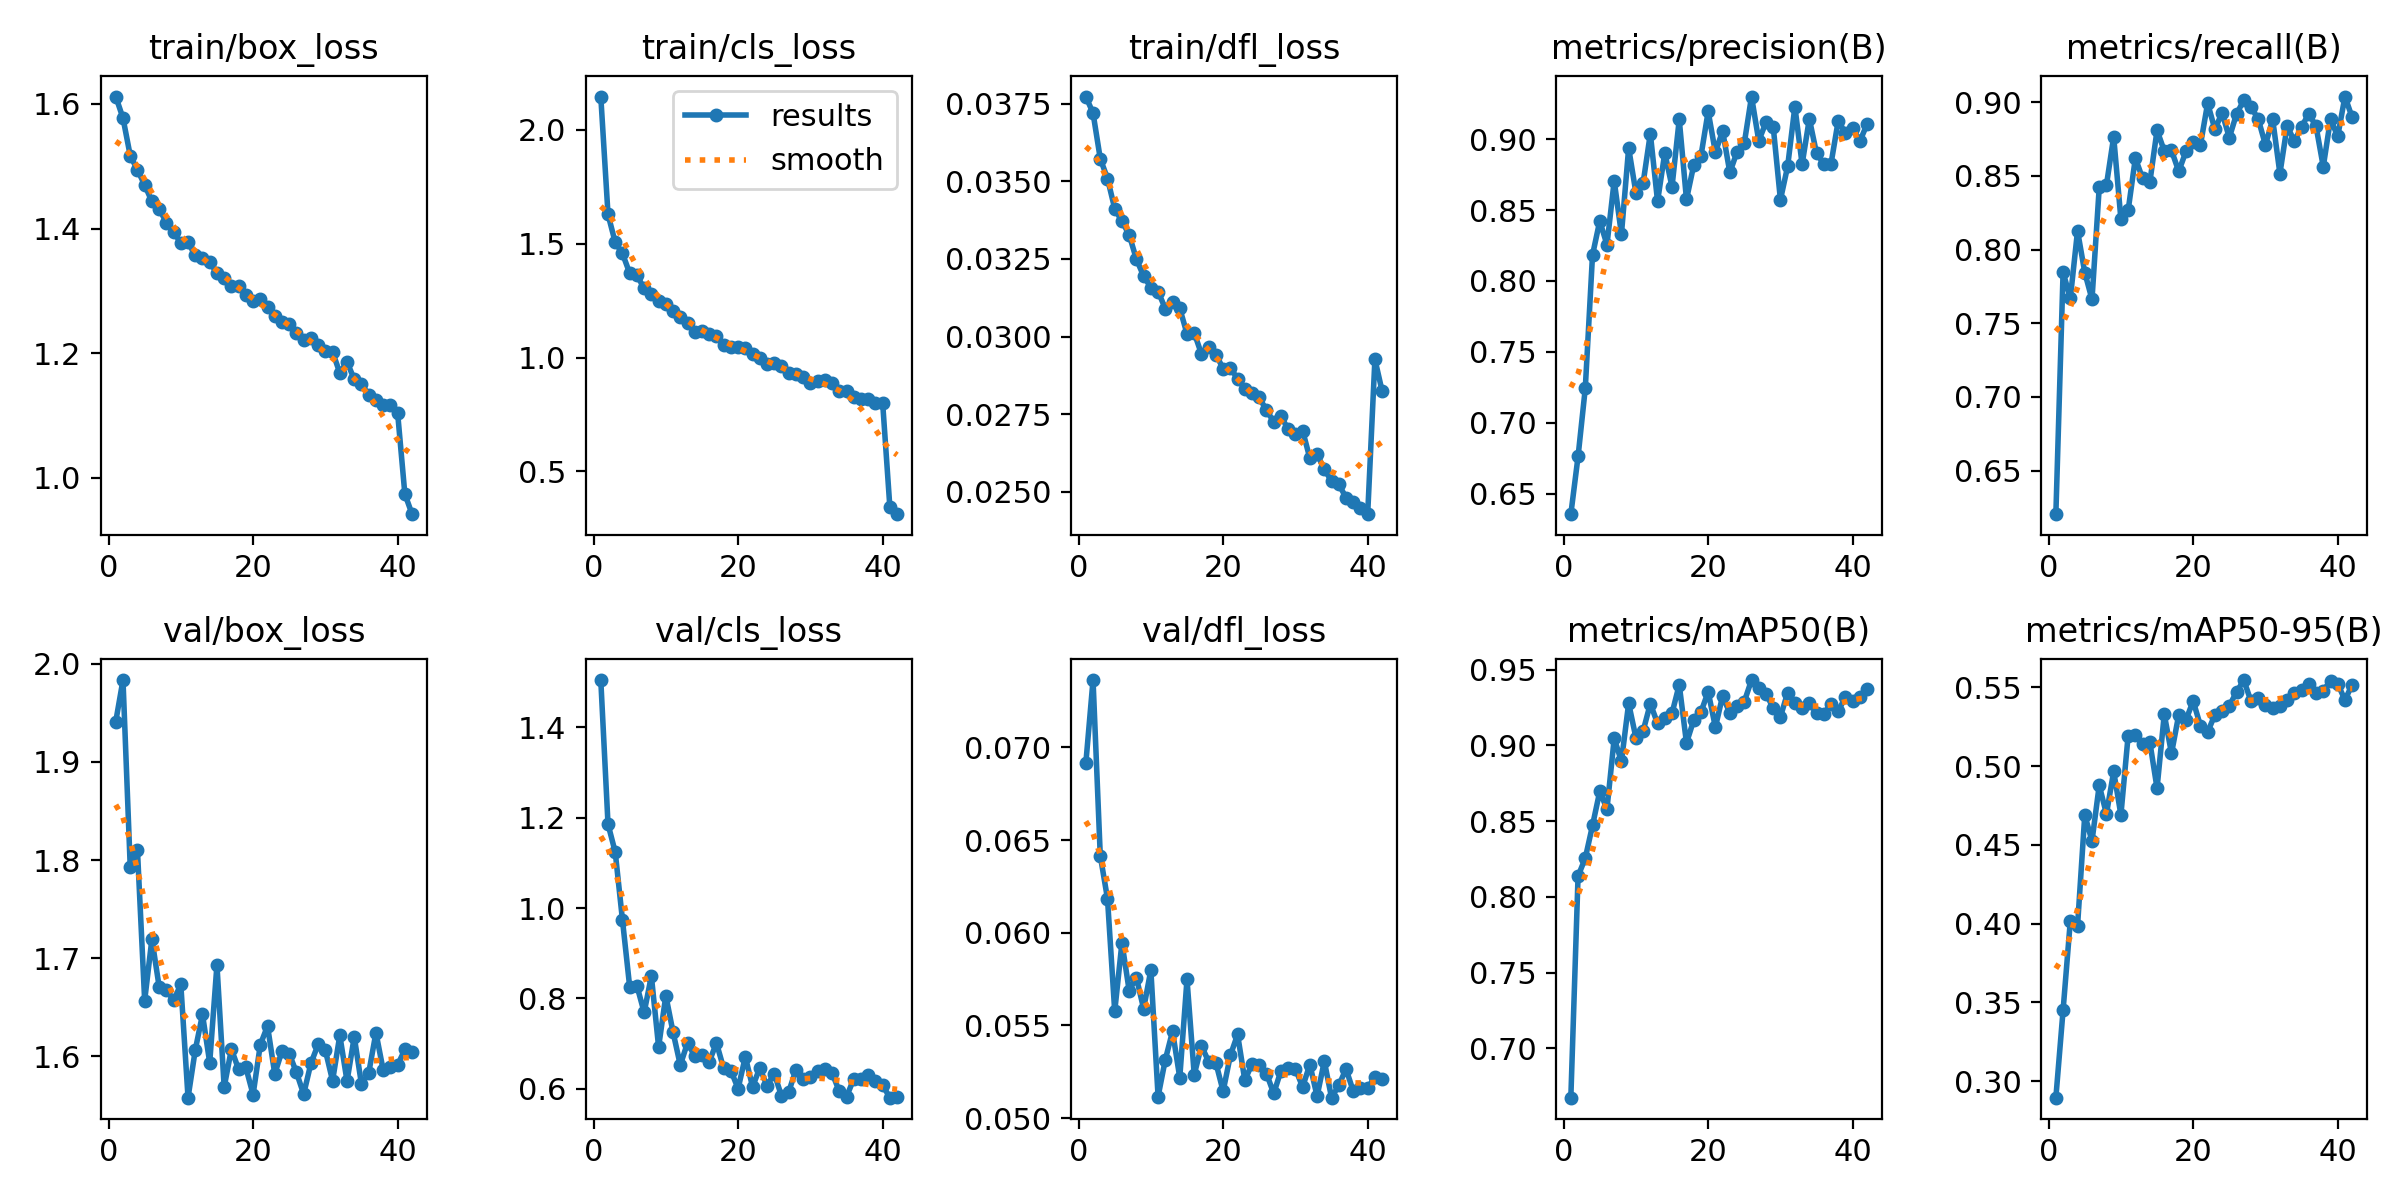

The file beside this chart, header and first rows:
epoch, time, train/box_loss, train/cls_loss, train/dfl_loss, metrics/precision(B), metrics/recall(B), metrics/mAP50(B), metrics/mAP50-95(B), val/box_loss, val/cls_loss, val/dfl_loss, lr/pg0, lr/pg1, lr/pg2
1, 139.2, 1.612, 2.147, 0.03773, 0.6354, 0.6205, 0.6674, 0.2895, 1.941, 1.505, 0.06914, 0.0003325, 0.0003325, 0.06708
2, 264.4, 1.577, 1.629, 0.0372, 0.6761, 0.7847, 0.8136, 0.3451, 1.983, 1.186, 0.07364, 0.0006527, 0.0006527, 0.03407
3, 394, 1.517, 1.506, 0.03573, 0.7243, 0.767, 0.8256, 0.4017, 1.793, 1.124, 0.06417, 0.0009596, 0.0009596, 0.001039
4, 510.5, 1.494, 1.457, 0.03509, 0.8182, 0.8127, 0.8471, 0.3986, 1.81, 0.9736, 0.06184, 0.0009406, 0.0009406, 0.0009406
5, 629.4, 1.47, 1.371, 0.03412, 0.8423, 0.7845, 0.8696, 0.469, 1.657, 0.8254, 0.05576, 0.0009208, 0.0009208, 0.0009208
6, 764.7, 1.443, 1.361, 0.03371, 0.8256, 0.7663, 0.858, 0.4525, 1.72, 0.828, 0.05946, 0.000901, 0.000901, 0.000901
7, 895.4, 1.432, 1.305, 0.03328, 0.8706, 0.8422, 0.9045, 0.4878, 1.671, 0.769, 0.05688, 0.0008812, 0.0008812, 0.0008812
8, 1025, 1.41, 1.28, 0.03249, 0.8329, 0.8439, 0.8894, 0.4697, 1.668, 0.8496, 0.05758, 0.0008614, 0.0008614, 0.0008614
9, 1142, 1.394, 1.249, 0.03195, 0.8938, 0.8766, 0.9277, 0.4966, 1.657, 0.6925, 0.0559, 0.0008416, 0.0008416, 0.0008416
10, 1271, 1.377, 1.234, 0.03158, 0.8623, 0.8206, 0.9051, 0.4691, 1.673, 0.8062, 0.05799, 0.0008218, 0.0008218, 0.0008218
11, 1400, 1.378, 1.206, 0.03145, 0.869, 0.8266, 0.9094, 0.5194, 1.558, 0.7251, 0.05116, 0.000802, 0.000802, 0.000802
12, 1532, 1.357, 1.18, 0.0309, 0.9039, 0.8621, 0.9275, 0.5198, 1.606, 0.6525, 0.05315, 0.0007822, 0.0007822, 0.0007822
13, 1650, 1.353, 1.153, 0.03111, 0.8561, 0.8484, 0.9144, 0.5142, 1.643, 0.7015, 0.05468, 0.0007624, 0.0007624, 0.0007624
14, 1766, 1.346, 1.112, 0.03091, 0.8903, 0.8456, 0.9179, 0.5154, 1.594, 0.6723, 0.05218, 0.0007426, 0.0007426, 0.0007426
15, 1883, 1.328, 1.118, 0.03009, 0.8665, 0.881, 0.9212, 0.486, 1.693, 0.6746, 0.05748, 0.0007228, 0.0007228, 0.0007228
16, 2010, 1.321, 1.104, 0.03012, 0.9139, 0.867, 0.94, 0.5329, 1.569, 0.6595, 0.05234, 0.000703, 0.000703, 0.000703
17, 2131, 1.308, 1.094, 0.02944, 0.8575, 0.8673, 0.9016, 0.5081, 1.607, 0.7014, 0.0539, 0.0006832, 0.0006832, 0.0006832
18, 2260, 1.307, 1.057, 0.02965, 0.8816, 0.8531, 0.9165, 0.5325, 1.587, 0.6451, 0.05304, 0.0006634, 0.0006634, 0.0006634
19, 2391, 1.294, 1.046, 0.02942, 0.8881, 0.8666, 0.9219, 0.5294, 1.589, 0.6404, 0.05298, 0.0006436, 0.0006436, 0.0006436
20, 2519, 1.284, 1.046, 0.02897, 0.9195, 0.8732, 0.9353, 0.5413, 1.561, 0.6002, 0.05145, 0.0006238, 0.0006238, 0.0006238
21, 2636, 1.287, 1.043, 0.02899, 0.8907, 0.8709, 0.912, 0.5256, 1.612, 0.6708, 0.05338, 0.000604, 0.000604, 0.000604
22, 2754, 1.274, 1.016, 0.02864, 0.9058, 0.8994, 0.9326, 0.5216, 1.631, 0.6043, 0.05451, 0.0005842, 0.0005842, 0.0005842
23, 2871, 1.259, 0.9991, 0.02832, 0.8765, 0.8817, 0.9212, 0.5326, 1.582, 0.646, 0.05204, 0.0005644, 0.0005644, 0.0005644
24, 2991, 1.25, 0.9728, 0.02818, 0.8911, 0.8928, 0.926, 0.5353, 1.605, 0.6065, 0.05292, 0.0005446, 0.0005446, 0.0005446
25, 3113, 1.248, 0.9771, 0.02804, 0.8972, 0.876, 0.9288, 0.5384, 1.603, 0.6337, 0.05288, 0.0005248, 0.0005248, 0.0005248
26, 3240, 1.232, 0.9633, 0.02762, 0.9301, 0.8921, 0.9431, 0.547, 1.584, 0.5842, 0.0524, 0.000505, 0.000505, 0.000505
27, 3369, 1.221, 0.9305, 0.02726, 0.8989, 0.9013, 0.9377, 0.5547, 1.562, 0.593, 0.05133, 0.0004852, 0.0004852, 0.0004852
28, 3493, 1.224, 0.9265, 0.02744, 0.9118, 0.8968, 0.934, 0.5412, 1.593, 0.6417, 0.05255, 0.0004654, 0.0004654, 0.0004654
29, 3620, 1.214, 0.9151, 0.02701, 0.9089, 0.8886, 0.9247, 0.5431, 1.612, 0.6221, 0.0527, 0.0004456, 0.0004456, 0.0004456
30, 3747, 1.204, 0.8872, 0.02686, 0.8572, 0.8711, 0.9188, 0.5389, 1.606, 0.6257, 0.05265, 0.0004258, 0.0004258, 0.0004258
31, 3865, 1.202, 0.8972, 0.02697, 0.8809, 0.8884, 0.9348, 0.5368, 1.575, 0.6389, 0.05168, 0.000406, 0.000406, 0.000406
32, 3992, 1.168, 0.9019, 0.02608, 0.923, 0.8516, 0.9278, 0.538, 1.621, 0.6434, 0.05289, 0.0003862, 0.0003862, 0.0003862
33, 4120, 1.186, 0.8866, 0.02622, 0.8823, 0.884, 0.9246, 0.5423, 1.575, 0.635, 0.05118, 0.0003664, 0.0003664, 0.0003664
34, 4248, 1.158, 0.8534, 0.02572, 0.9143, 0.8735, 0.928, 0.5463, 1.62, 0.5944, 0.05307, 0.0003466, 0.0003466, 0.0003466
35, 4375, 1.151, 0.8513, 0.02535, 0.8899, 0.8835, 0.9211, 0.5483, 1.571, 0.5823, 0.0511, 0.0003268, 0.0003268, 0.0003268
36, 4501, 1.133, 0.8291, 0.02525, 0.8827, 0.8922, 0.9208, 0.5523, 1.583, 0.6214, 0.05176, 0.000307, 0.000307, 0.000307
37, 4629, 1.125, 0.8185, 0.02481, 0.8827, 0.8837, 0.9275, 0.5462, 1.624, 0.6216, 0.05265, 0.0002872, 0.0002872, 0.0002872
38, 4745, 1.117, 0.8191, 0.02466, 0.9131, 0.8563, 0.9224, 0.548, 1.586, 0.6309, 0.05146, 0.0002674, 0.0002674, 0.0002674
39, 4860, 1.117, 0.8012, 0.02447, 0.9041, 0.8886, 0.9322, 0.5542, 1.589, 0.6181, 0.05162, 0.0002476, 0.0002476, 0.0002476
40, 4978, 1.104, 0.8012, 0.02428, 0.9077, 0.877, 0.9293, 0.5523, 1.591, 0.6078, 0.05162, 0.0002278, 0.0002278, 0.0002278
41, 5090, 0.9739, 0.3423, 0.02927, 0.8987, 0.9039, 0.9317, 0.542, 1.607, 0.5802, 0.05221, 0.000208, 0.000208, 0.000208
42, 5190, 0.9415, 0.3124, 0.02824, 0.9107, 0.8897, 0.9373, 0.5518, 1.604, 0.5809, 0.05212, 0.0001882, 0.0001882, 0.0001882
